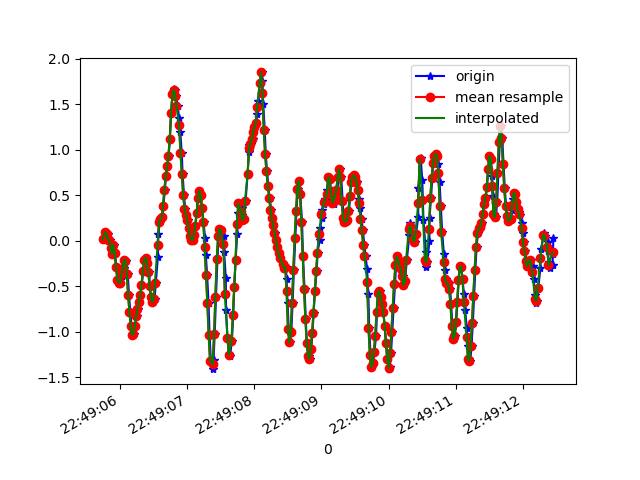

Values plotted in this chart, from the file beside it:
1617835745754, 531389373411014, 0.01413065, -0.03474152, 0.2151215
1617835745781, 531389392433542, 0.09721, -0.1862, 0.2799
1617835745802, 531389411480870, 0.06667, -0.1459, 0.2396
1617835745816, 531389430503414, 0.07522, 0.05567, 0.2334
1617835745829, 531389449525926, 0.01047, -0.1227, 0.2396
1617835745848, 531389468528134, 0.008022, 0.05567, 0.187
1617835745867, 531389487573510, -0.07994, -0.2852, 0.2163
1617835745889, 531389506594102, -0.1435, -0.174, 0.1675
1617835745906, 531389525639446, -0.04085, 0.1693, 0.09661
1617835745924, 531389544660054, -0.1374, -0.2449, 0.1174
1617835745946, 531389563680630, -0.2827, -0.295, 0.07951
1617835745964, 531389582605494, -0.4318, 0.02879, 0.1088
1617835745983, 531389601618166, -0.4587, -0.2339, 0.209
1617835746004, 531389620655638, -0.4611, -0.09949, 0.2237
1617835746022, 531389639668342, -0.4147, -0.004198, 0.3275
1617835746038, 531389658681014, -0.3231, -0.3609, 0.4473
1617835746058, 531389677820246, -0.2986, -0.1093, 0.4961
1617835746077, 531389696838230, -0.2082, -0.04696, 0.6073
1617835746096, 531389715881078, -0.218, -0.002977, 0.6256
1617835746115, 531389734899126, -0.3609, 0.07033, 0.6476
1617835746134, 531389753917174, -0.5931, -0.03841, 0.6867
1617835746153, 531389772996150, -0.7812, -0.06895, 0.7319
1617835746172, 531389792015734, -0.94, -0.08728, 0.7735
1617835746196, 531389811060214, -1.033, -0.1105, 0.8223
1617835746210, 531389830079862, -1.023, -0.1178, 0.881
1617835746229, 531389849099446, -0.9364, -0.09216, 0.9188
1617835746249, 531389868143926, -0.8276, -0.08361, 0.9482
1617835746269, 531389887180470, -0.747, -0.06162, 0.9811
1617835746286, 531389906225526, -0.6676, -0.02008, 0.9995
1617835746305, 531389925245814, -0.5943, 0.00191, 0.9799
1617835746324, 531389944266038, -0.4904, 0.0239, 0.9653
1617835746344, 531389963311094, -0.3316, 0.03856, 0.9176
1617835746367, 531389982326902, -0.2156, 0.04467, 0.8614
1617835746386, 531390001371766, -0.1838, 0.052, 0.7881
1617835746406, 531390020391862, -0.24, 0.03001, 0.6904
1617835746438, 531390039411958, -0.3451, -0.006642, 0.6207
1617835746442, 531390058456886, -0.4917, -0.0604, 0.5694
1617835746461, 531390077471990, -0.6224, -0.1288, 0.5083
1617835746481, 531390096516790, -0.6676, -0.1716, 0.4106
1617835746495, 531390115536694, -0.6774, -0.174, 0.2835
1617835746515, 531390134581494, -0.6346, -0.1349, 0.1491
1617835746534, 531390153601462, -0.4587, -0.03963, 0.03064
1617835746564, 531390172646198, -0.174, 0.06911, -0.0671
1617835746572, 531390191654134, 0.07766, 0.1522, -0.1526
1617835746593, 531390210698550, 0.2096, 0.2047, -0.2064
1617835746614, 531390229718198, 0.234, 0.1693, -0.2198
1617835746630, 531390248737910, 0.2621, 0.1241, -0.2406
1617835746647, 531390267782326, 0.3831, 0.1033, -0.3017
1617835746667, 531390286801270, 0.5566, 0.08743, -0.419
1617835746685, 531390305845622, 0.7081, 0.09843, -0.5705
1617835746706, 531390324865334, 0.8205, 0.1241, -0.7293
1617835746724, 531390343909814, 0.9255, 0.09354, -0.8967
1617835746743, 531390362929462, 1.12, 0.09721, -1.103
1617835746762, 531390381969718, 1.402, 0.14, -1.306
1617835746781, 531390400989238, 1.608, 0.1901, -1.526
1617835746802, 531390420033590, 1.666, 0.173, -1.72
1617835746819, 531390439053110, 1.651, 0.1277, -1.927
1617835746838, 531390458072630, 1.591, 0.05078, -2.087
1617835746857, 531390477116982, 1.479, -0.04818, -2.171
1617835746882, 531390496131126, 1.346, -0.1386, -2.22
1617835746898, 531390515175350, 1.194, -0.2559, -2.25
... 292 more rows
